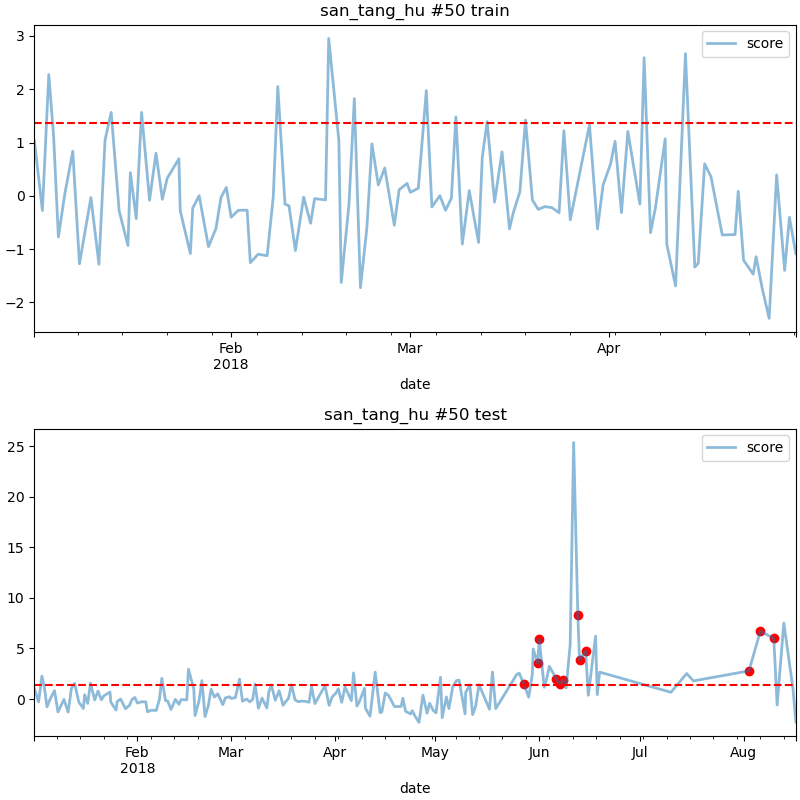

Source data for this figure (header and first rows):
date, score
2018-05-27 09:00, 1.511
2018-05-31 12:00, 3.542
2018-06-01 00:00, 5.902
2018-06-06 02:00, 1.997
2018-06-07 03:00, 1.46
2018-06-08 00:00, 1.882
2018-06-12 12:00, 8.264
2018-06-13 00:00, 3.882
2018-06-14 20:00, 4.739
2018-08-02 14:00, 2.788
2018-08-06 00:00, 6.724
2018-08-10 00:00, 5.998
